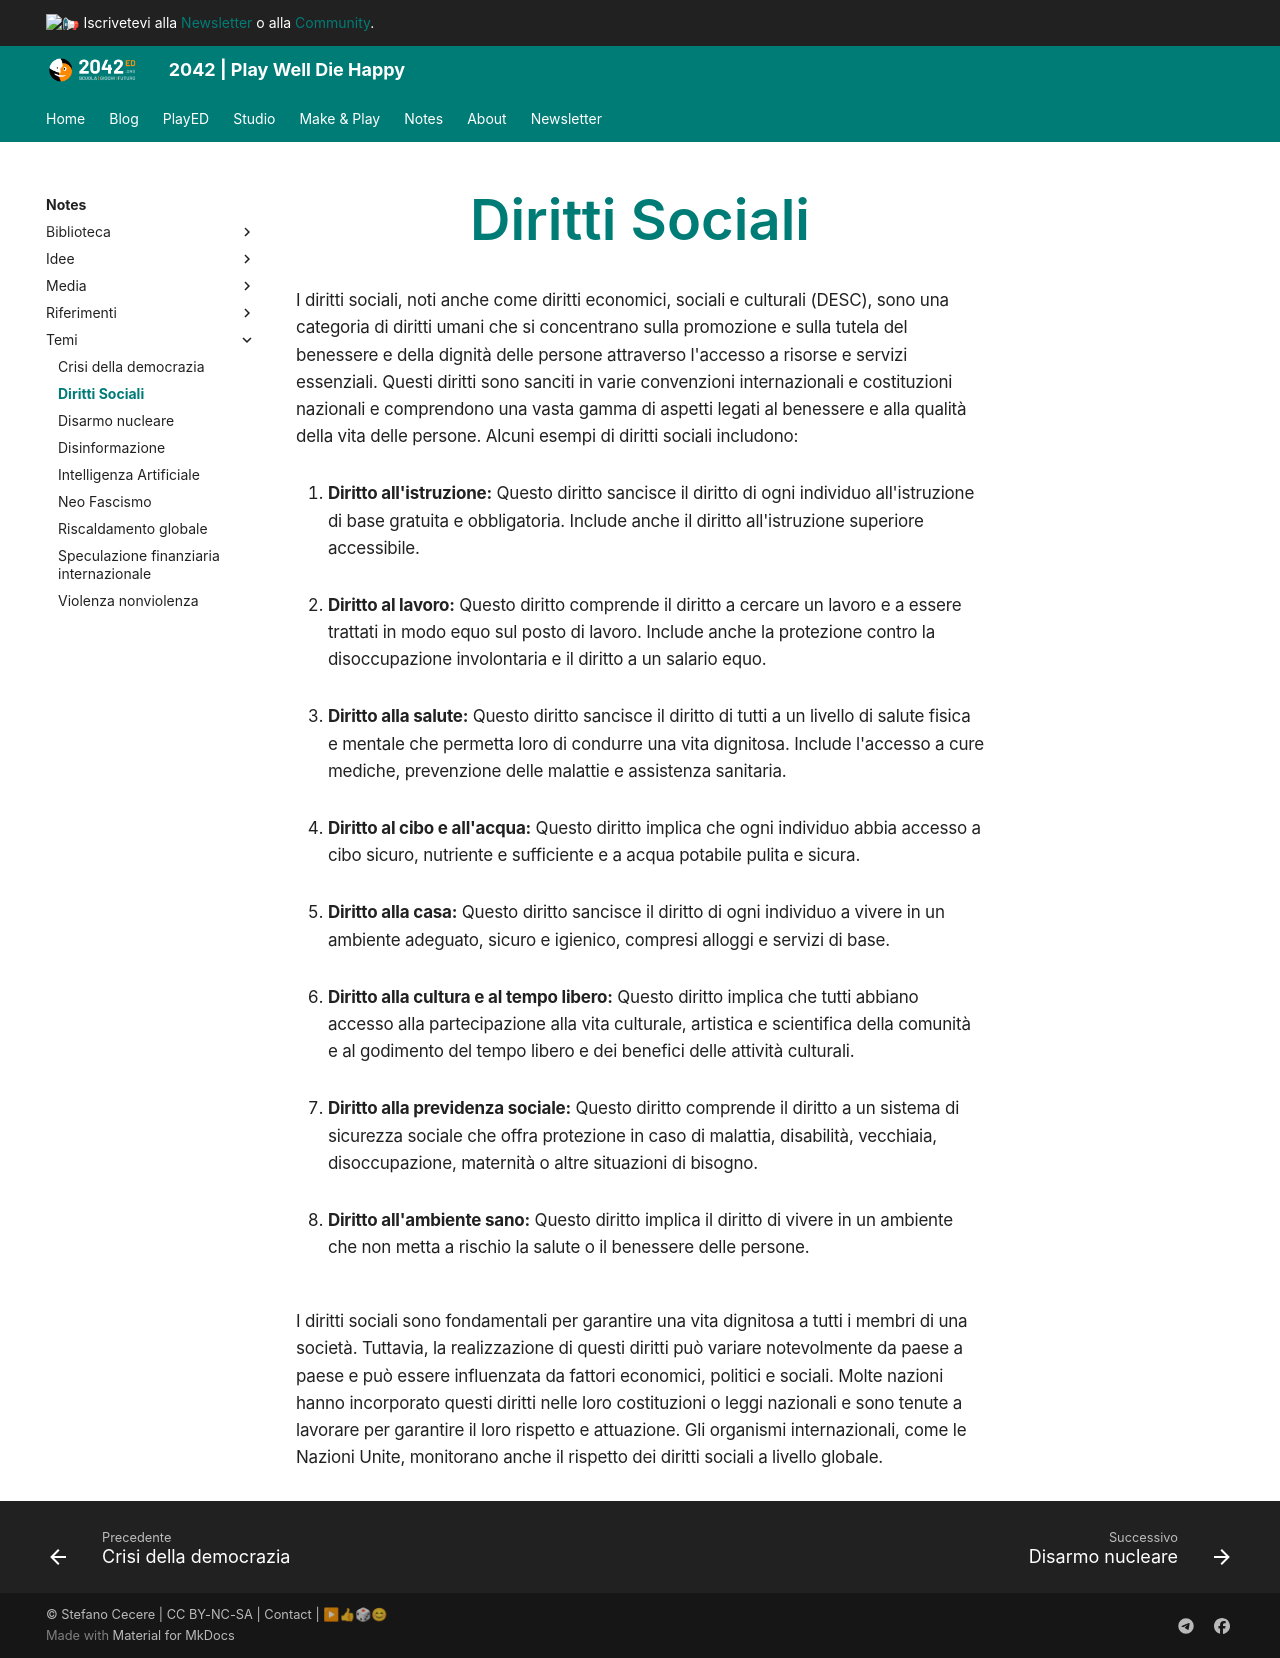

repository: 2042ed/2042ed.org · page: notes/temi/diritti-sociali/index.html · generator: mkdocs

---
title: Diritti Sociali
---
I diritti sociali, noti anche come diritti economici, sociali e culturali (DESC), sono una categoria di diritti umani che si concentrano sulla promozione e sulla tutela del benessere e della dignità delle persone attraverso l'accesso a risorse e servizi essenziali. Questi diritti sono sanciti in varie convenzioni internazionali e costituzioni nazionali e comprendono una vasta gamma di aspetti legati al benessere e alla qualità della vita delle persone. Alcuni esempi di diritti sociali includono:

1. **Diritto all'istruzione:** Questo diritto sancisce il diritto di ogni individuo all'istruzione di base gratuita e obbligatoria. Include anche il diritto all'istruzione superiore accessibile.

2. **Diritto al lavoro:** Questo diritto comprende il diritto a cercare un lavoro e a essere trattati in modo equo sul posto di lavoro. Include anche la protezione contro la disoccupazione involontaria e il diritto a un salario equo.

3. **Diritto alla salute:** Questo diritto sancisce il diritto di tutti a un livello di salute fisica e mentale che permetta loro di condurre una vita dignitosa. Include l'accesso a cure mediche, prevenzione delle malattie e assistenza sanitaria.

4. **Diritto al cibo e all'acqua:** Questo diritto implica che ogni individuo abbia accesso a cibo sicuro, nutriente e sufficiente e a acqua potabile pulita e sicura.

5. **Diritto alla casa:** Questo diritto sancisce il diritto di ogni individuo a vivere in un ambiente adeguato, sicuro e igienico, compresi alloggi e servizi di base.

6. **Diritto alla cultura e al tempo libero:** Questo diritto implica che tutti abbiano accesso alla partecipazione alla vita culturale, artistica e scientifica della comunità e al godimento del tempo libero e dei benefici delle attività culturali.

7. **Diritto alla previdenza sociale:** Questo diritto comprende il diritto a un sistema di sicurezza sociale che offra protezione in caso di malattia, disabilità, vecchiaia, disoccupazione, maternità o altre situazioni di bisogno.

8. **Diritto all'ambiente sano:** Questo diritto implica il diritto di vivere in un ambiente che non metta a rischio la salute o il benessere delle persone.

I diritti sociali sono fondamentali per garantire una vita dignitosa a tutti i membri di una società. Tuttavia, la realizzazione di questi diritti può variare notevolmente da paese a paese e può essere influenzata da fattori economici, politici e sociali. Molte nazioni hanno incorporato questi diritti nelle loro costituzioni o leggi nazionali e sono tenute a lavorare per garantire il loro rispetto e attuazione. Gli organismi internazionali, come le Nazioni Unite, monitorano anche il rispetto dei diritti sociali a livello globale.
